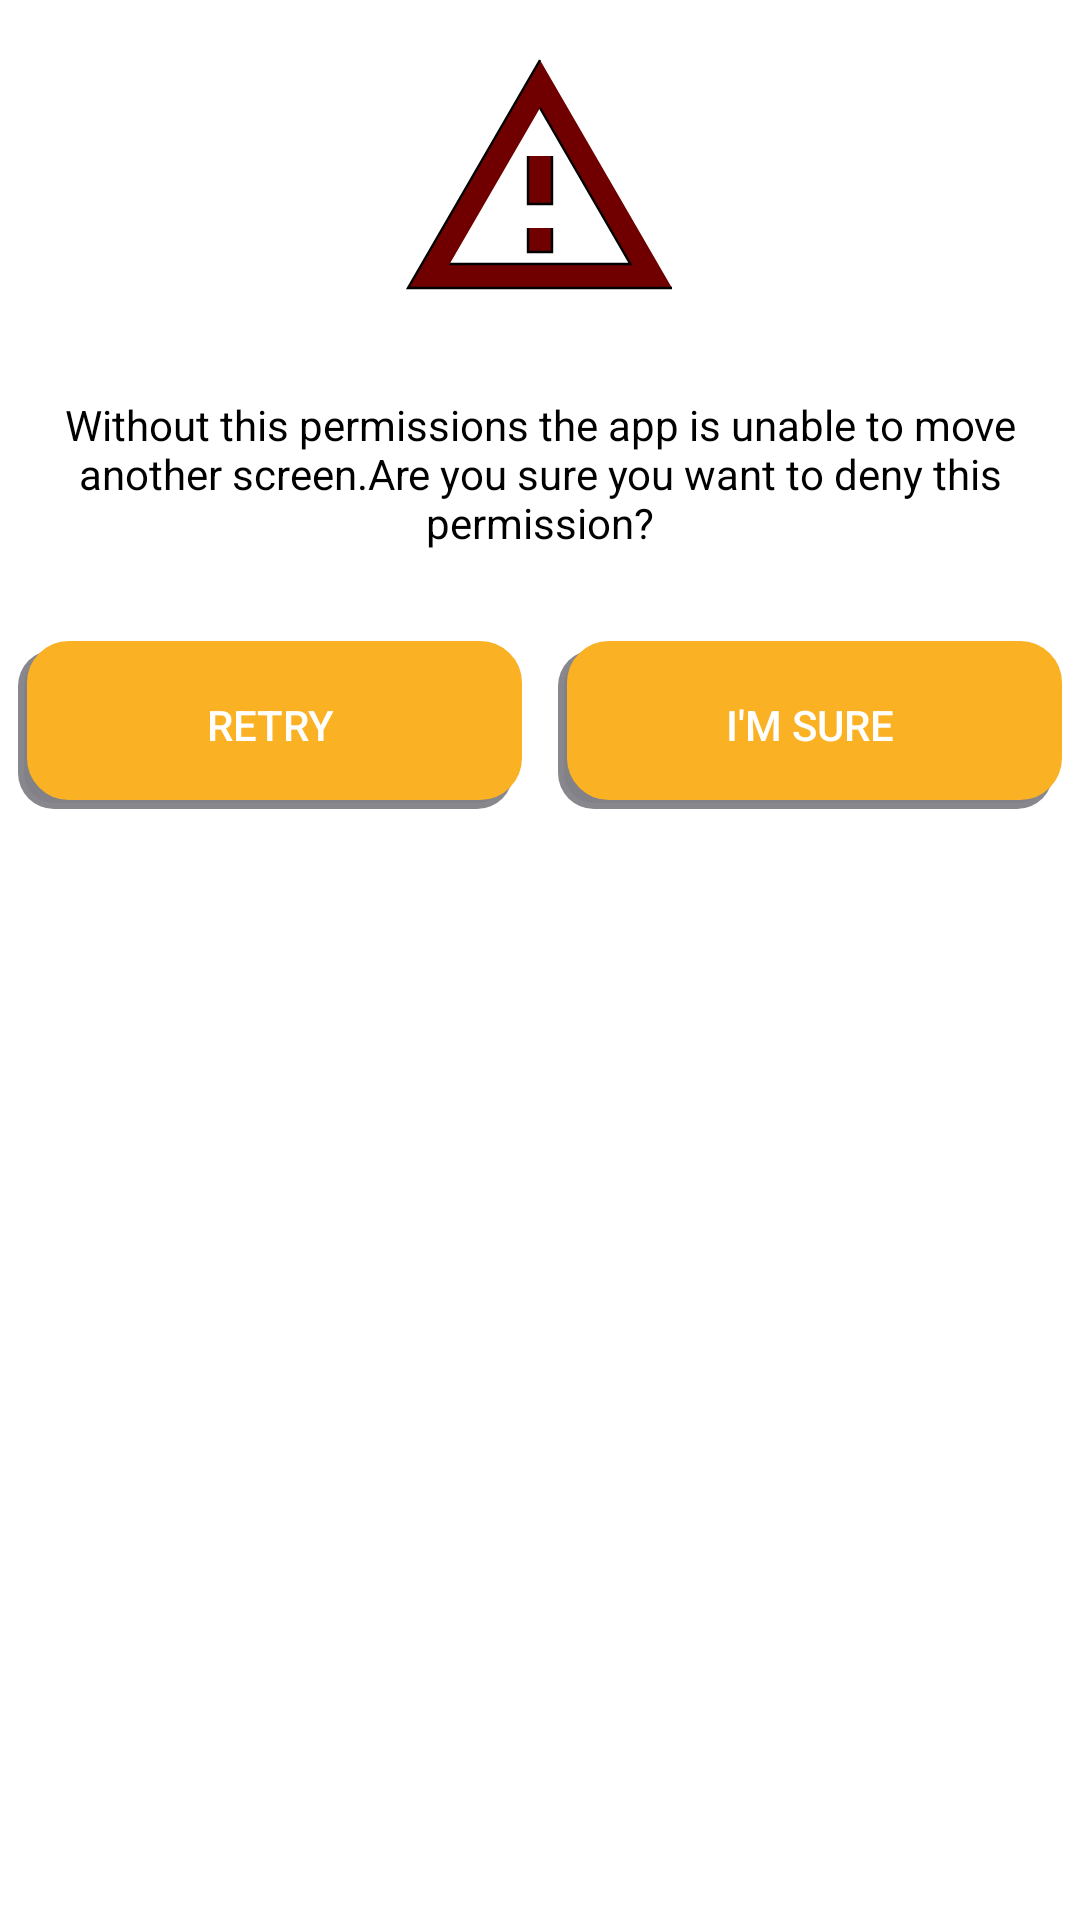

Here is an Android app screen rendered from its layout file. Give the layout XML and the strings, colors and styles it references.
<!-- AndroidManifest.xml: application theme Theme.TeacherPortalActivity -->
<!-- res/layout/dialog_permission_denied.xml -->
<?xml version="1.0" encoding="utf-8"?>
<RelativeLayout xmlns:android="http://schemas.android.com/apk/res/android"
    xmlns:foo="http://schemas.android.com/apk/res-auto"
    android:layout_width="match_parent"
    android:layout_height="match_parent"
    android:background="@color/white">

    <ImageView
        android:id="@+id/dialog_image"
        android:layout_width="wrap_content"
        android:layout_height="wrap_content"
        android:layout_centerHorizontal="true"
        android:layout_marginBottom="@dimen/medium"
        android:layout_marginTop="@dimen/medium"
        android:contentDescription="@string/app_name"
        android:src="@drawable/alert_outline" />

    <TextView
        android:id="@+id/dialog_text"
        android:layout_width="wrap_content"
        android:layout_height="wrap_content"
        android:layout_below="@+id/dialog_image"
        android:layout_centerHorizontal="true"
        android:layout_marginBottom="@dimen/xxlarge"
        android:layout_marginTop="@dimen/medium"
        android:gravity="center"
        android:text="@string/permission_denied"
        android:textColor="@color/black"
        android:textSize="@dimen/font_normal"
        foo:CustomFont="AppFont.ttf"
        android:textStyle="normal" />

    <LinearLayout
        android:layout_width="match_parent"
        android:layout_height="wrap_content"

        android:layout_below="@+id/dialog_text"
        android:orientation="horizontal">

        <Button
            android:id="@+id/btnDialogOK"
            android:layout_width="0dp"
            android:layout_height="60dp"
            android:textSize="@dimen/font_normal"
            android:layout_margin="@dimen/micro"
            android:layout_weight="1"
            android:textColor="@color/white"
            android:background="@drawable/app_red_button"
            android:text="@string/re_try" />

        <Button
            android:id="@+id/btnDialogQuit"
            android:layout_width="0dp"
            android:layout_height="60dp"
            android:textSize="@dimen/font_normal"
            android:layout_margin="@dimen/micro"
            android:layout_weight="1"
            android:textColor="@color/white"
            android:background="@drawable/app_red_button"
            android:text="@string/i_m_sure" />

    </LinearLayout>


</RelativeLayout>
<!-- resources referenced by this layout -->
<resources>
  <color name="black">#FF000000</color>
  <color name="white">#ffffff</color>
  <dimen name="font_normal">14sp</dimen>
  <dimen name="medium">12dp</dimen>
  <dimen name="micro">4dp</dimen>
  <dimen name="xxlarge">24dp</dimen>
  <!-- drawable alert_outline (drawable) -->
  <vector xmlns:android="http://schemas.android.com/apk/res/android"
      android:height="96dp"
      android:width="96dp"
      android:viewportWidth="24"
      android:viewportHeight="24">
      <path android:strokeColor="#000000" android:strokeWidth="0.2" android:fillColor="#700000" android:pathData="M12,2L1,21H23M12,6L19.53,19H4.47M11,10V14H13V10M11,16V18H13V16" />
  </vector>
  <!-- drawable app_red_button (drawable) -->
  <?xml version="1.0" encoding="utf-8"?>
  <selector xmlns:android="http://schemas.android.com/apk/res/android">
  
      <item android:drawable="@drawable/app_red_button_presed" android:state_pressed="true"/>
      
      <item android:drawable="@drawable/app_red_button_presed" android:state_focused="true"/>
      
      <item android:drawable="@drawable/app_red_button_normal"/>
  
  </selector>
  <string name="app_name">Teacher Portal Activity</string>
  <string name="i_m_sure">I\'M Sure</string>
  <string name="permission_denied">Without this permissions the app is unable to move another screen.Are you sure you want to deny this permission?"</string>
  <string name="re_try">Retry</string>
  <style name="Theme.TeacherPortalActivity" parent="Theme.MaterialComponents.NoActionBar">
          
          <item name="colorPrimary">@color/colorPrimary</item>
          <item name="colorPrimaryVariant">@color/purple_700</item>
          <item name="colorOnPrimary">@color/black</item>
          
          <item name="colorSecondary">@color/teal_200</item>
          <item name="colorSecondaryVariant">@color/teal_700</item>
          <item name="colorOnSecondary">@color/white</item>
          <item name="itemBackground">@color/white</item>
          
          <item name="android:statusBarColor" tools:targetApi="l">?attr/colorPrimaryVariant</item>
          
      </style>
  <!-- drawable app_red_button_presed (drawable) -->
  <shape xmlns:android="http://schemas.android.com/apk/res/android"
      android:shape="rectangle" >
  
      <corners android:radius="10dp" />
  
      <solid android:color="@android:color/transparent" />
  
      <stroke
          android:width="0.5px"
          android:color="@android:color/transparent" >
      </stroke>
  
  </shape>
  <color name="colorPrimary">#fab124</color>
  <color name="purple_700">#1976D2</color>
  <color name="teal_200">#FF03DAC5</color>
  <color name="teal_700">#FF018786</color>
  <dimen name="layer_padding">3dp</dimen>
  <color name="grey">#828187</color>
  <color name="transparent_white">#0Dffffff</color>
  <dimen name="xmicro">2dp</dimen>
</resources>
